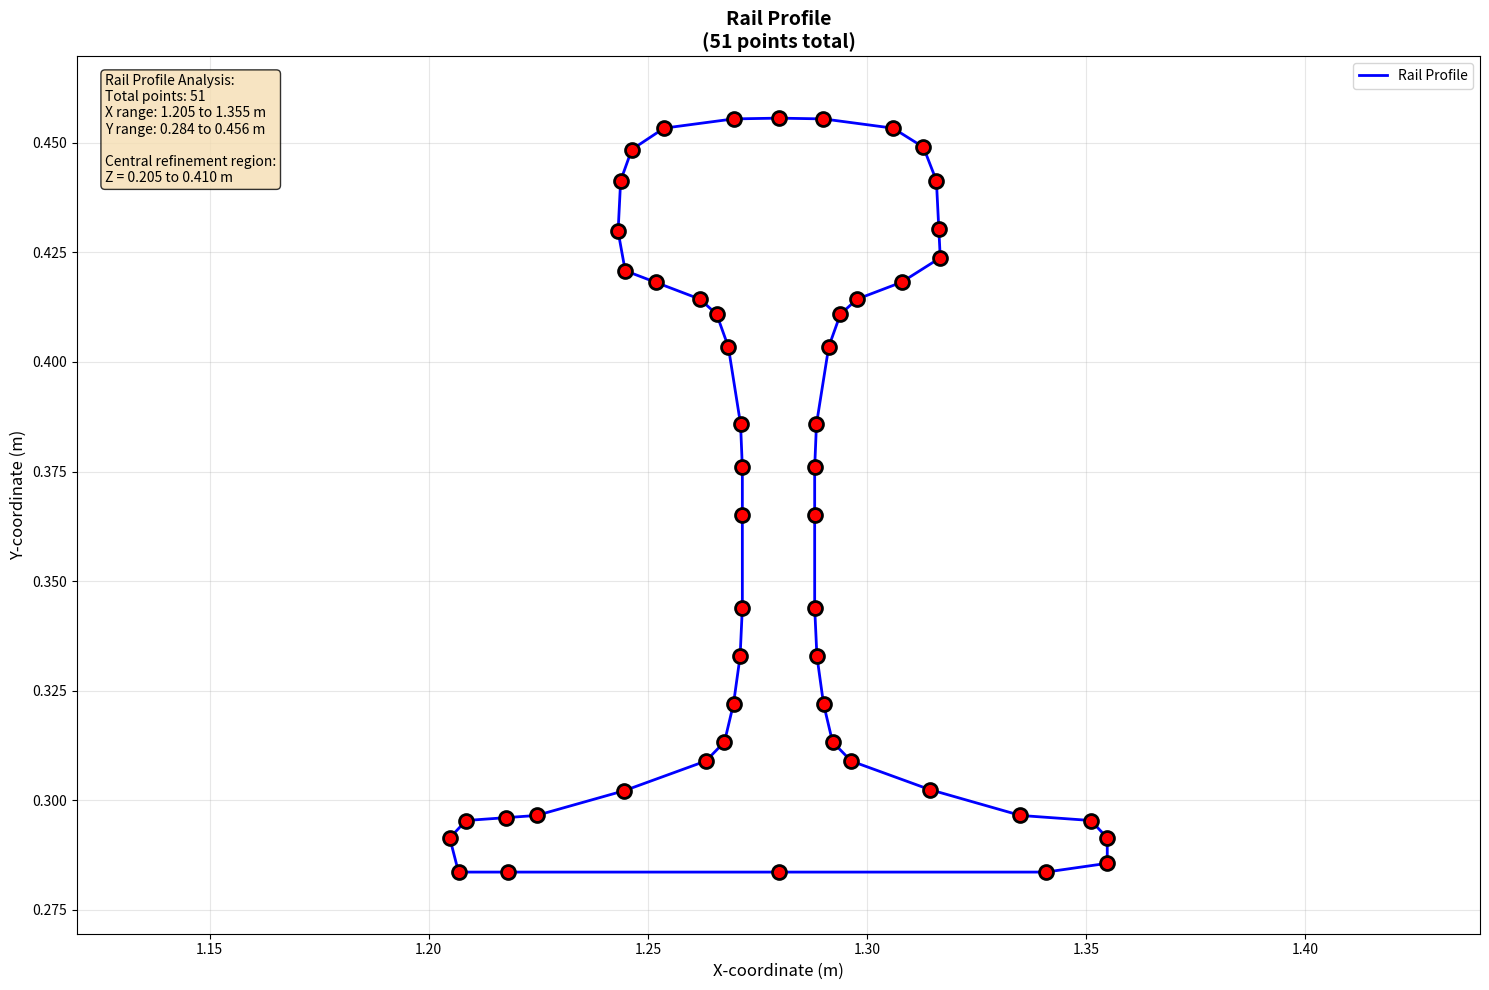

Generate this figure with matplotlib:
import matplotlib.pyplot as plt
import numpy as np

# Rail profile points from rail_mesh_refinement.py (reduced bottom line)
rail_profile_points = [
    (1.316689, 423.774E-03),
    (1.307883, 418.203E-03),
    (1.297689, 414.324E-03),
    (1.293897, 410.876E-03),
    (1.291245, 403.458E-03),
    (1.288447, 385.816E-03),
    (1.288039, 375.928E-03),
    (1.288039, 365.147E-03),
    (1.288039, 343.928E-03),
    (1.28855, 332.865E-03),
    (1.290056, 322.022E-03),
    (1.292114, 313.325E-03),
    (1.29636, 308.967E-03),
    (1.314243, 302.464E-03),
    (1.334994, 296.545E-03),
    (1.351075, 295.394E-03),
    (1.354789, 291.404E-03),
    (1.354789, 285.628E-03),
    (1.340813, 283.628E-03),
    (1.279789, 283.628E-03),
    (1.217987, 283.628E-03),
    (1.206789, 283.628E-03),
    (1.204789, 291.404E-03),
    (1.208504, 295.394E-03),
    (1.217572, 296.043E-03),
    (1.224584, 296.545E-03),
    (1.244588, 302.192E-03),
    (1.263218, 308.967E-03),
    (1.267464, 313.325E-03),
    (1.269523, 322.022E-03),
    (1.271028, 332.863E-03),
    (1.271539, 343.928E-03),
    (1.271539, 365.147E-03),
    (1.271539, 375.928E-03),
    (1.271131, 385.814E-03),
    (1.268339, 403.458E-03),
    (1.265682, 410.873E-03),
    (1.26189, 414.324E-03),
    (1.25177, 418.175E-03),
    (1.244818, 420.82E-03),
    (1.243191, 429.775E-03),
    (1.243773, 441.367E-03),
    (1.246324, 448.472E-03),
    (1.253665, 453.342E-03),
    (1.269539, 455.453E-03),
    (1.279789, 455.628E-03),
    (1.290039, 455.453E-03),
    (1.305914, 453.342E-03),
    (1.312847, 448.992E-03),
    (1.315806, 441.367E-03),
    (1.316355, 430.434E-03),
]


x_coords = [point[0] for point in rail_profile_points]
y_coords = [point[1] for point in rail_profile_points]

plt.figure(figsize=(15, 10))

plt.plot(x_coords + [x_coords[0]], y_coords + [y_coords[0]], 'b-', linewidth=2, label='Rail Profile')
plt.scatter(x_coords, y_coords, color='red', s=100, zorder=5, edgecolors='black', linewidth=2)

for i, (x, y) in enumerate(rail_profile_points):
    plt.annotate(f'{i}', 
                (x, y), 
                xytext=(0, 0), 
                textcoords='offset points',
                fontsize=8,
                ha='center', va='center',
                color='white', fontweight='bold')

plt.grid(True, alpha=0.3)
plt.xlabel('X-coordinate (m)', fontsize=12)
plt.ylabel('Y-coordinate (m)', fontsize=12)
plt.title(f'Rail Profile\n({len(rail_profile_points)} points total)', fontsize=14, fontweight='bold')

plt.axis('equal')

plt.xlim(min(x_coords) - 0.05, max(x_coords) + 0.05)
plt.ylim(min(y_coords) - 0.02, max(y_coords) + 0.02)
plt.legend(loc='upper right')

textstr = f'Rail Profile Analysis:\nTotal points: {len(rail_profile_points)}\nX range: {min(x_coords):.3f} to {max(x_coords):.3f} m\nY range: {min(y_coords):.3f} to {max(y_coords):.3f} m\n\nCentral refinement region:\nZ = {0.205:.3f} to {0.41:.3f} m'
props = dict(boxstyle='round', facecolor='wheat', alpha=0.8)
plt.text(0.02, 0.98, textstr, transform=plt.gca().transAxes, fontsize=10,
         verticalalignment='top', bbox=props)

plt.tight_layout()
plt.show()